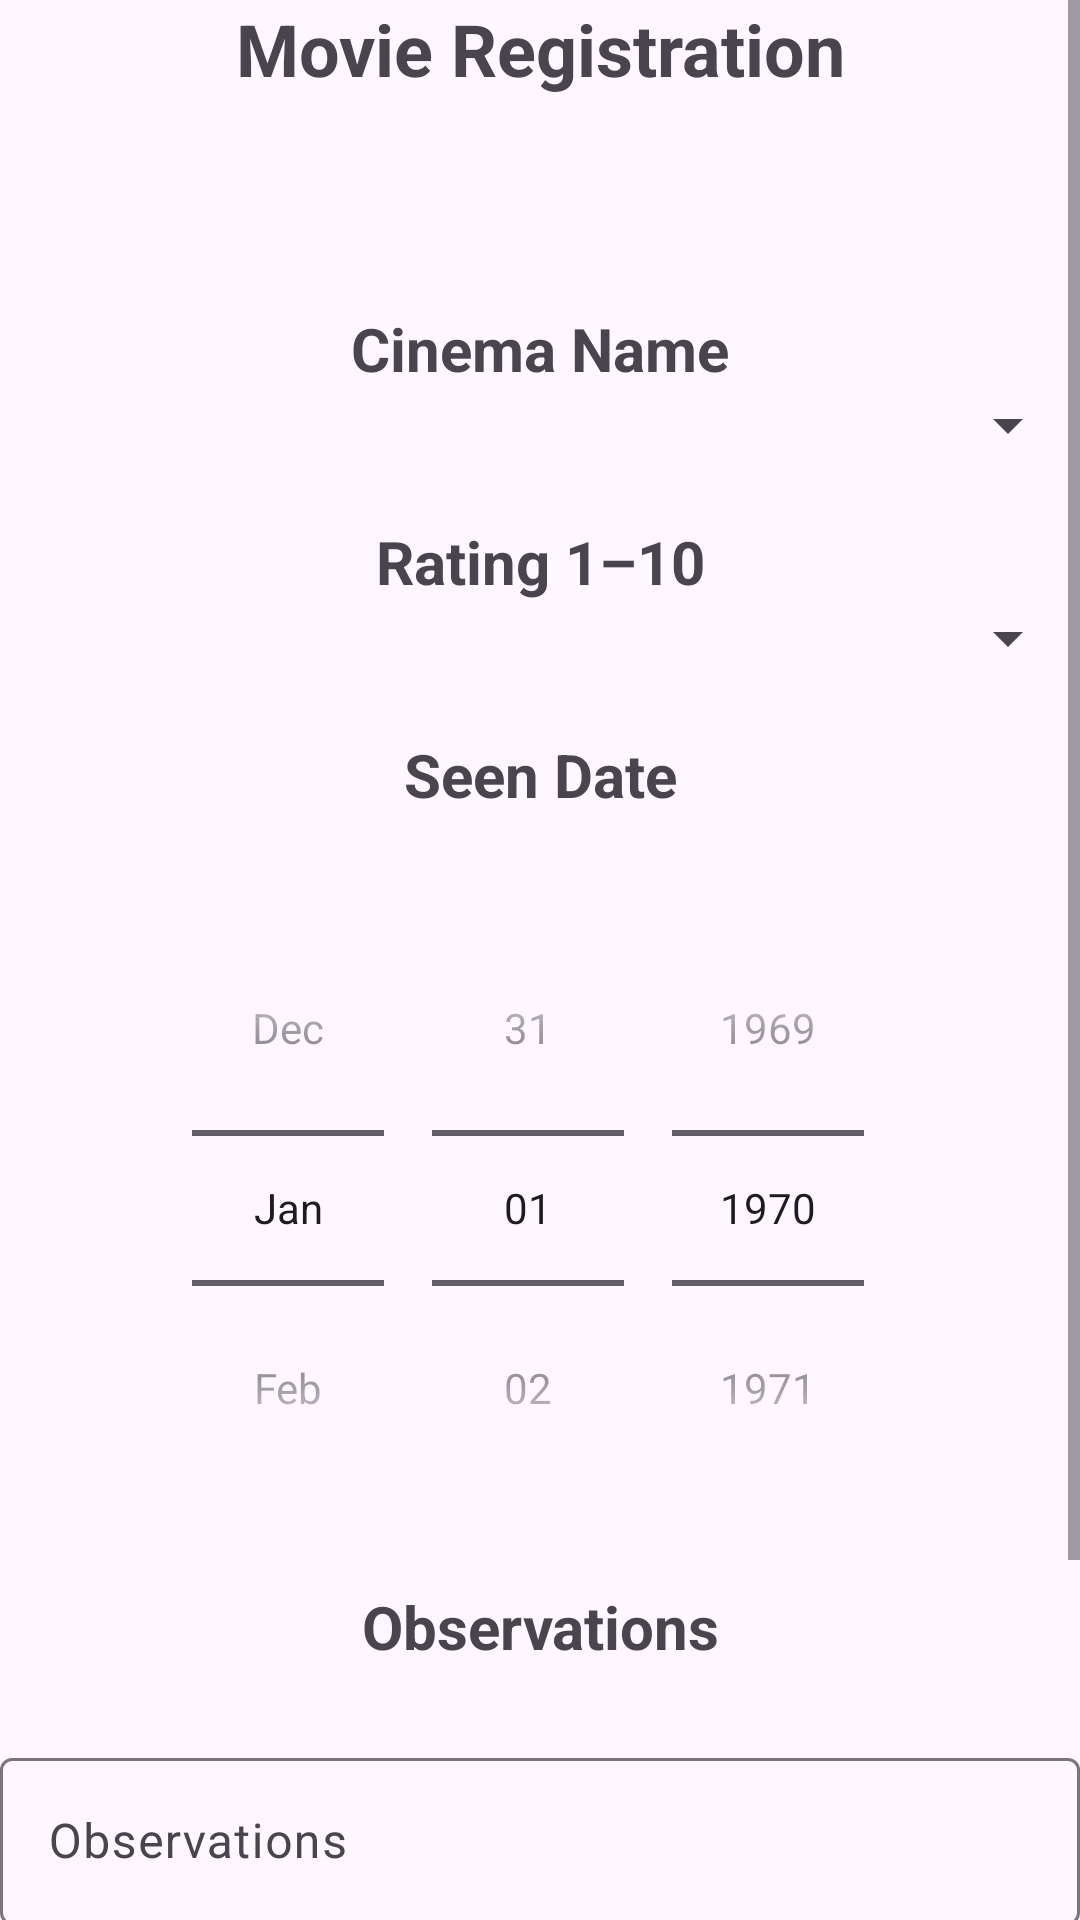

This screen was rendered from an Android layout file. Write that file and the resources it references.
<!-- AndroidManifest.xml: application theme Theme.ProjectCM -->
<!-- res/layout/fragment_register.xml -->
<?xml version="1.0" encoding="utf-8"?>
<ScrollView xmlns:android="http://schemas.android.com/apk/res/android"
    android:layout_width="match_parent"
    android:layout_height="match_parent">

    <LinearLayout
        android:layout_width="match_parent"
        android:layout_height="wrap_content"
        android:orientation="vertical">


        <TextView
            android:layout_width="match_parent"
            android:layout_height="wrap_content"
            android:gravity="center"
            android:text="@string/registo_de_filmes"
            android:textSize="24sp"
            android:textStyle="bold" />


        

        <TextView
            android:id="@+id/movie_title"
            android:layout_width="match_parent"
            android:layout_height="wrap_content"
            android:layout_marginTop="10dp"
            android:textAlignment="center"
            android:textSize="30sp"
            android:textStyle="bold" />

        <TextView
            android:id="@+id/txtView1"
            android:layout_width="match_parent"
            android:layout_height="wrap_content"
            android:layout_marginTop="20dp"
            android:text="@string/cinema"
            android:textAlignment="center"
            android:textSize="20sp"
            android:textStyle="bold" />

        <Spinner
            android:id="@+id/spinner_cinema_location"
            android:layout_width="match_parent"
            android:layout_height="wrap_content" />


        <TextView
            android:layout_width="match_parent"
            android:layout_height="wrap_content"
            android:layout_marginTop="20dp"
            android:text="@string/rating_0_10"
            android:textAlignment="center"
            android:textSize="20sp"
            android:textStyle="bold" />

        <Spinner
            android:id="@+id/spinner2"
            android:layout_width="match_parent"
            android:layout_height="wrap_content" />


        <TextView
            android:layout_width="match_parent"
            android:layout_height="wrap_content"
            android:layout_marginTop="20dp"
            android:text="@string/data_visualized"
            android:textAlignment="center"
            android:textSize="20sp"
            android:textStyle="bold" />

        <DatePicker
            android:id="@+id/datePicker1"
            android:layout_width="match_parent"
            android:layout_height="wrap_content"
            android:layout_marginTop="25dp"
            android:calendarViewShown="false"
            android:datePickerMode="spinner" />

        

        <TextView
            android:layout_width="match_parent"
            android:layout_height="wrap_content"
            android:layout_marginTop="20dp"
            android:text="@string/observations"
            android:textAlignment="center"
            android:textSize="20sp"
            android:textStyle="bold" />

        <com.google.android.material.textfield.TextInputLayout
            android:id="@+id/movie_observations"
            android:layout_width="match_parent"
            android:layout_height="wrap_content"
            android:layout_marginTop="25dp"
            android:hint="@string/observations">

            <com.google.android.material.textfield.TextInputEditText
                android:layout_width="match_parent"
                android:layout_height="wrap_content"
                android:maxLength="200" />

        </com.google.android.material.textfield.TextInputLayout>

        <Button
            android:id="@+id/register_photos"
            android:layout_width="match_parent"
            android:layout_height="wrap_content"
            android:layout_marginTop="25dp"
            android:text="@string/add_photos" />


        


        <Button
            android:id="@+id/register_button"
            android:layout_width="match_parent"
            android:layout_height="wrap_content"
            android:layout_marginTop="25dp"
            android:text="@string/submit" />

    </LinearLayout>
</ScrollView>
<!-- resources referenced by this layout -->
<resources>
  <string name="add_photos">Add Photos</string>
  <string name="cinema">Cinema Name</string>
  <string name="data_visualized">Seen Date</string>
  <string name="observations">Observations</string>
  <string name="rating_0_10">Rating 1–10</string>
  <string name="registo_de_filmes">Movie Registration</string>
  <string name="submit">Submit</string>
  <style name="Theme.ProjectCM" parent="Theme.Material3.DayNight.NoActionBar">
          
          <item name="colorPrimary">@color/purple_500</item>
          <item name="colorPrimaryVariant">@color/purple_700</item>
          <item name="colorOnPrimary">@color/white</item>
          
          <item name="colorSecondary">@color/teal_200</item>
          <item name="colorSecondaryVariant">@color/teal_700</item>
          <item name="colorOnSecondary">@color/black</item>
          
          <item name="android:statusBarColor">?attr/colorPrimaryVariant</item>
          
      </style>
  <color name="purple_500">#FF6200EE</color>
  <color name="purple_700">#FF3700B3</color>
  <color name="white">#FFFFFF</color>
  <color name="teal_200">#FF03DAC5</color>
  <color name="teal_700">#FF018786</color>
  <color name="black">#FF000000</color>
</resources>
